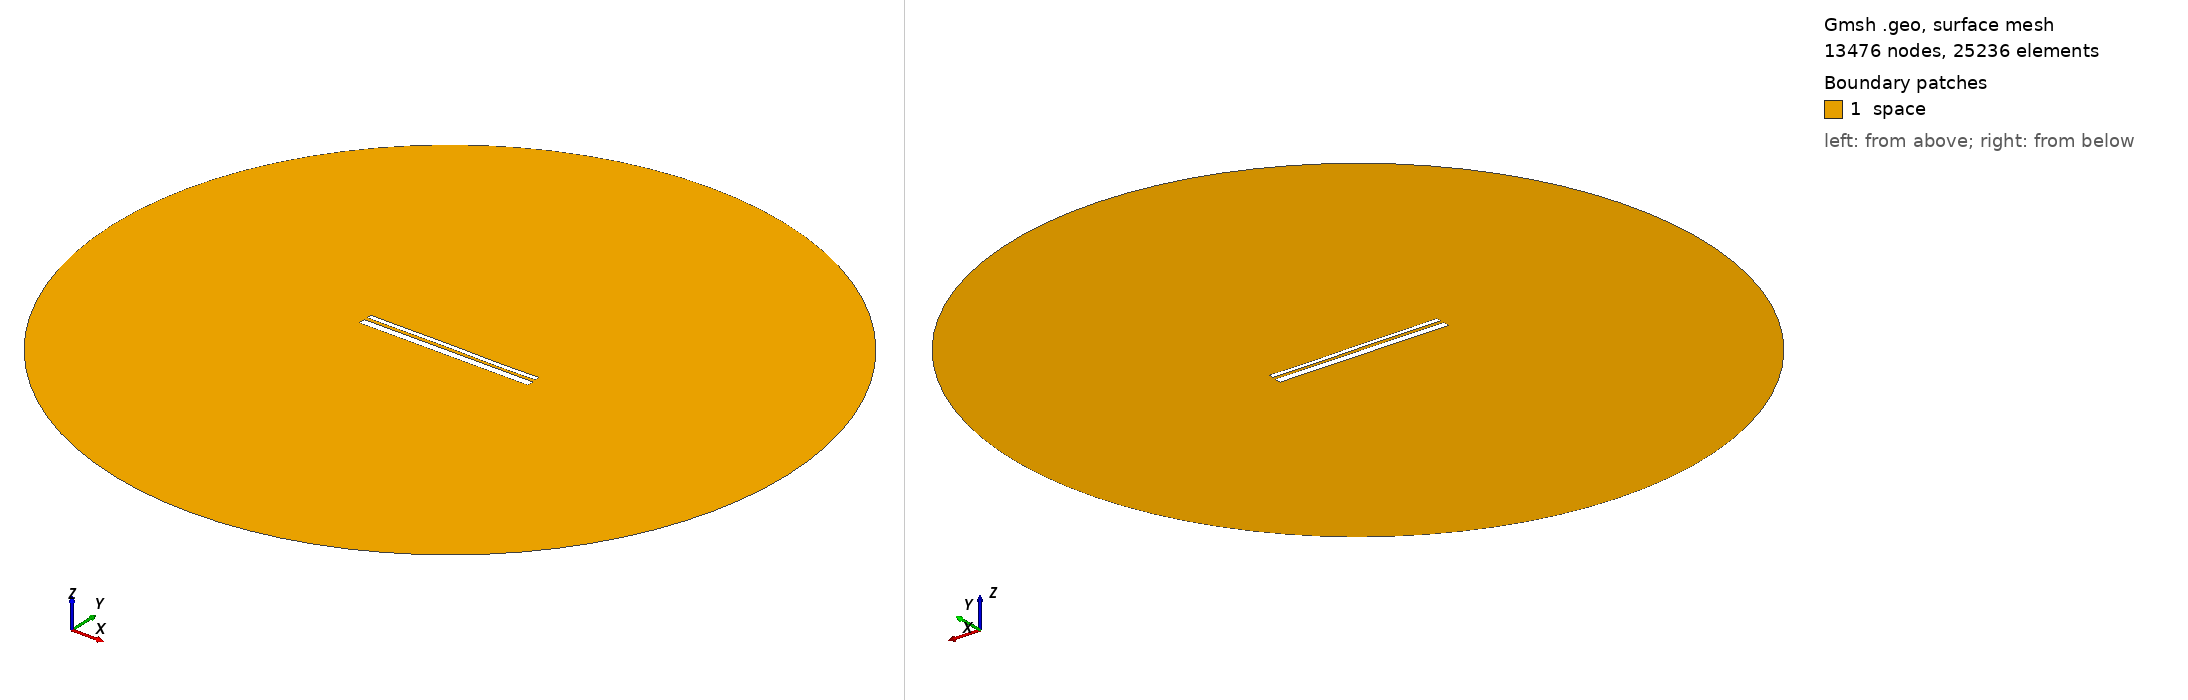

Gmsh geometry script, surface-meshed: 13476 nodes, 25236 surface elements. Boundary patches (legend numbers): 1 space. Left view from above one corner, right view from below the opposite corner. Legend entries are the model's physical surfaces. The drawing asked Gmsh for element sizes between 1% and 20% of the model's largest extent; the script's own settings can give other sizes.

=== 12567.geo (drawn) ===
//---------------------------------------
// Geometry kernel
//---------------------------------------

SetFactory("OpenCASCADE");



//---------------------------------------
// Parameters of the geometry
//---------------------------------------

// Overetch of the upper plate
overetch = 0.5;

// Distance between the plates
distance = 1.5;

// Discretization over the x axis (for the deformation)
nx = 50; 

// Length of the plate
L = 100 - overetch; 

// Number of modes
n = 4; 

// 1st mode coefficient
coeff(1) = -0.15;
beta(1) = 0.596864 * 3.1415926535 / L;

// 2nd mode coefficient
coeff(2) = 0.0;
beta(2) = 1.49418 * 3.1415926535 / L;

// 3rd mode coefficient
coeff(3) = 0.07499999999999998;
beta(3) = 2.50025 * 3.1415926535 / L;

// 4th mode coefficient
coeff(4) = -0.075;
beta(4) = 3.49999 * 3.1415926535 / L;



//---------------------------------------
// Upper plate (deformed rectangle)
//---------------------------------------

// Coordiantes of the upper plate
xmin = -50;
xmax = 50 - overetch;

// Height of the upper plate
yheight = 4 - 2 * overetch;

// Indexes of the points
UpperID[] = {};
LowerID[] = {};
LeftID[] = {};
RightID[] = {};

// Point index
p = 1;

// Horizontal edges
For i In {1:nx}
    x = xmin + (i-1)*(xmax - xmin)/(nx-1);

    y_bottom = distance / 2 + overetch;
    For j In {1:n}
        C = (Cosh(beta(j)*L) + Cos(beta(j)*L)) / (Sinh(beta(j)*L) + Sin(beta(j)*L));
        y_bottom  = y_bottom + coeff(j) * (Cosh(beta(j)*(x+50)) - Cos(beta(j)*(x+50)) - C * (Sinh(beta(j)*(x+50)) - Sin(beta(j)*(x+50))));
    EndFor

    y_top = y_bottom + yheight;

    Point(p) = {x, y_top, 0, 1.0};
    UpperID[i] = p;
    p = p + 1;

    Point(p) = {x, y_bottom, 0, 1.0};
    LowerID[i] = p;
    p = p + 1;
EndFor

// Create point lists
UpperPts[] = {}; LowerPts[] = {};
For i In {1:nx}
  UpperPts[] += {UpperID[i]};
  LowerPts[] += {LowerID[i]};
EndFor

// Build splines
Spline(1) = {UpperPts[]};
Spline(2) = {LowerPts[]};
Line(3) = {LowerPts[nx-1], UpperPts[nx-1]};
Line(4) = {LowerPts[0], UpperPts[0]};

// Build the plane surface
Curve Loop(1) = {2, 3, -1, -4};
Plane Surface(1) = {1};



//---------------------------------------
// Lower plate (rectangle)
//---------------------------------------

// Vertices
Point(1001) = {-50, -1, 0, 1.0};
Point(1002) = { 50, -1, 0, 1.0};
Point(1003) = { 50,  -5, 0, 1.0};
Point(1004) = {-50,  -5, 0, 1.0};

// Edges
Line(5) = {1001, 1002};
Line(6) = {1002, 1003};
Line(7) = {1003, 1004};
Line(8) = {1004, 1001};

// Plane surface
Line Loop(2) = {5, 6, 7, 8};
Plane Surface(2) = {2}; 



//---------------------------------------
// Outer (fictious) boundary
//---------------------------------------

// Points
Point(1005) = {0, 0, 0};       // Center
Point(1006) = {200, 0, 0};     // Start point
Point(1007) = {0, 200, 0};     // 90 degrees
Point(1008) = {-200, 0, 0};    // 180 degrees
Point(1009) = {0, -200, 0};    // 270 degrees

// Circle arcs (each needs start, center, end)
Circle(9) = {1006, 1005, 1007};
Circle(10) = {1007, 1005, 1008};
Circle(11) = {1008, 1005, 1009};
Circle(12) = {1009, 1005, 1006};

// Plane surface for the entire domain
Curve Loop(3) = {9, 10, 11, 12};
Surface(3) = {3};

// Subtract the plates from the whole domain to obtain the actual domain where we want to solve the equations
BooleanDifference{ Surface{3}; Delete; }{ Surface{1}; Surface{2}; Delete; }




//---------------------------------------
// Transfinite Lines/Curves
//---------------------------------------

// Set the number of points on the boundaries
r = 7;

// Plates
Transfinite Curve {1, 2} = 50*r Using Progression 1;
Transfinite Curve {3, 4} = 2*r Using Progression 1;
Transfinite Line {5, 7} = 50*r Using Progression 1;
Transfinite Line {6, 8} = 2*r Using Progression 1;

// Outer boundary
Transfinite Line {9, 10, 11, 12} = 20 Using Progression 1;



//---------------------------------------
// Physical groups
//---------------------------------------                

// Physical curves (boundaries)
Physical Line("force_segment", 10) = {2};
Physical Line("upper_plate", 11) = {1, 3, 4};
Physical Line("lower_plate", 12) = {5, 6, 7, 8};
Physical Line("boundary", 20) = {9, 10, 11, 12};

// Physical Surfaces
Physical Surface("space", 30) = {3};



//---------------------------------------
// 6. Generate the Mesh
//---------------------------------------

// 2D mesh generation
Mesh 2;
